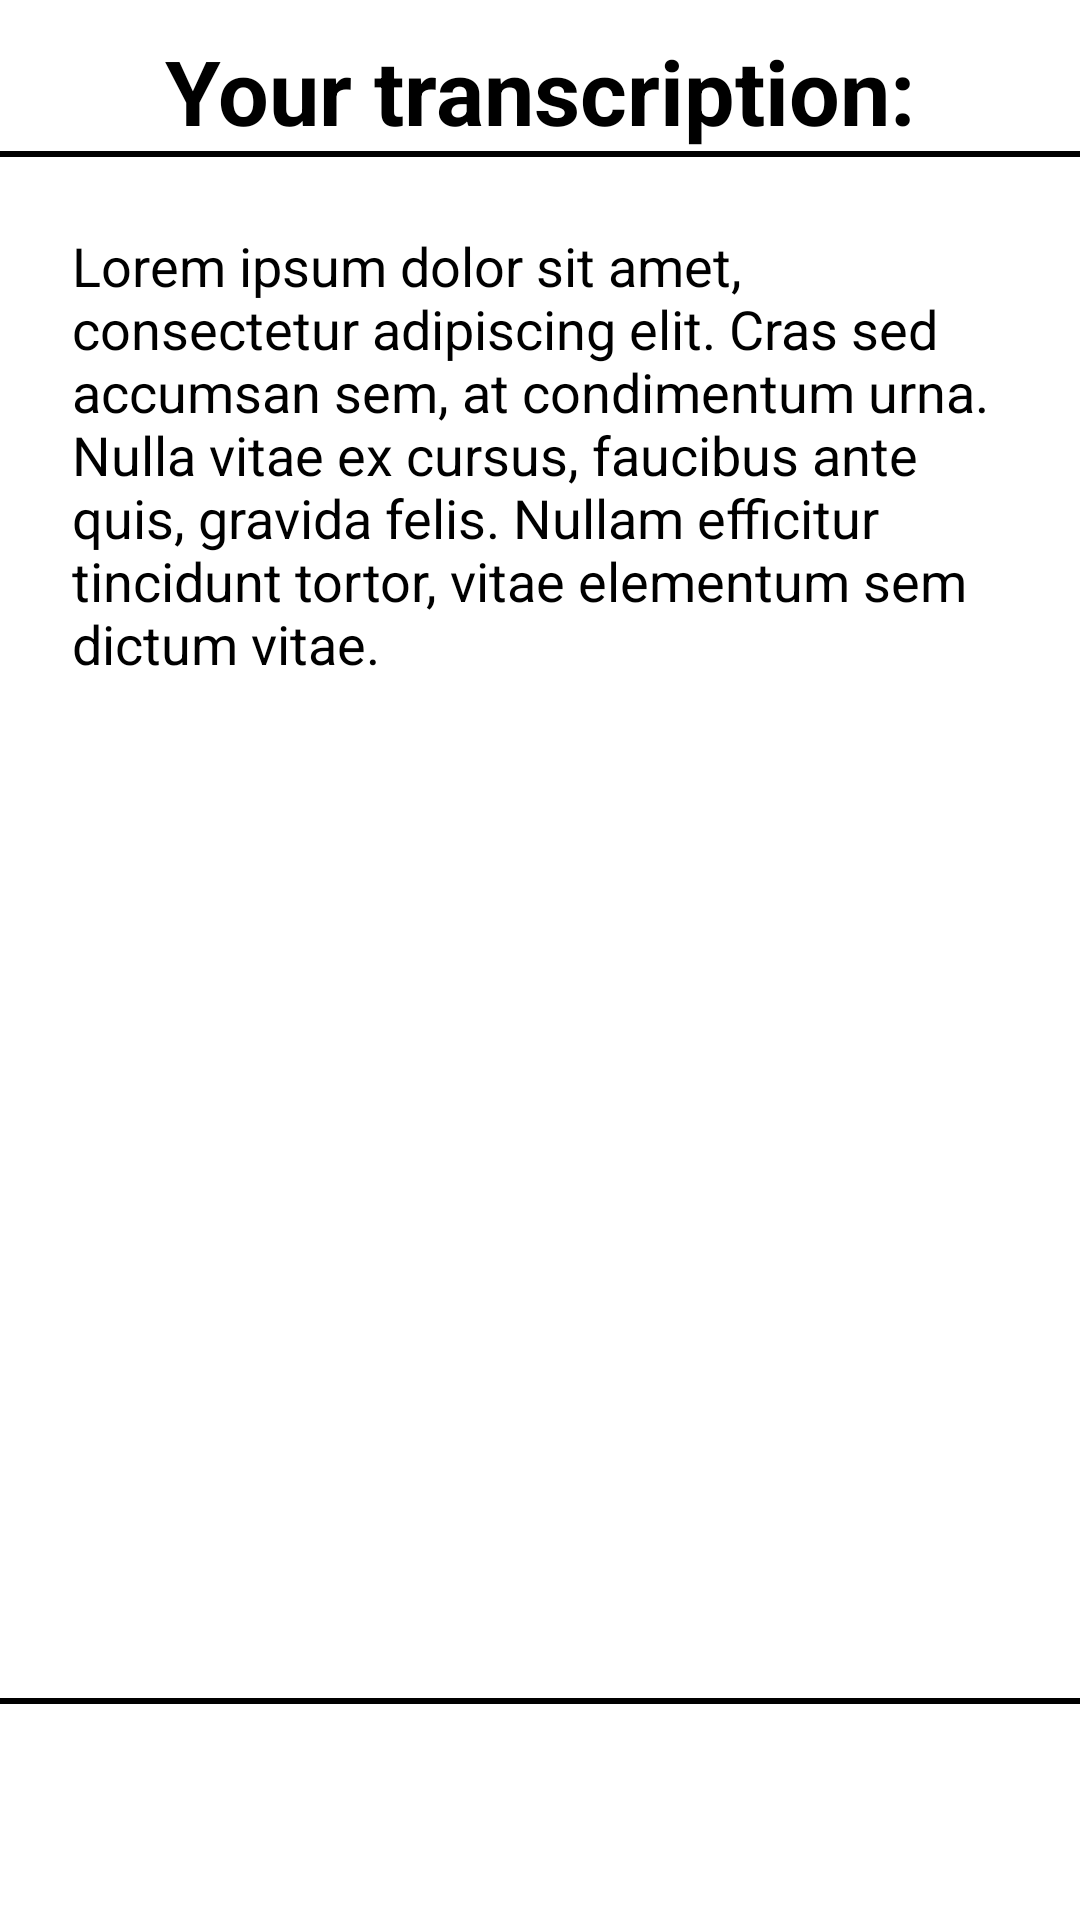

Write the Android layout XML for this screen, with the resource values it uses.
<!-- AndroidManifest.xml: application theme Theme.Utilix -->
<!-- res/layout/activity_transcript.xml -->
<?xml version="1.0" encoding="utf-8"?>
<androidx.constraintlayout.widget.ConstraintLayout xmlns:android="http://schemas.android.com/apk/res/android"
    xmlns:app="http://schemas.android.com/apk/res-auto"
    xmlns:tools="http://schemas.android.com/tools"
    android:id="@+id/main"
    android:layout_width="match_parent"
    android:layout_height="match_parent"
    tools:context=".Transcript"
    android:background="@android:color/white"
    >

    <TextView
        android:id="@+id/title_Text"
        android:layout_width="wrap_content"
        android:layout_height="wrap_content"
        android:text="Your transcription:"
        android:textSize="@dimen/font_big"
        android:textStyle="bold"
        android:textColor="@android:color/black"
        app:layout_constraintTop_toTopOf="parent"
        app:layout_constraintStart_toStartOf="parent"
        app:layout_constraintEnd_toEndOf="parent"
        android:layout_marginTop="10dp"/>

    
    <View
        android:id="@+id/top_Divider"
        android:layout_width="0dp"
        android:layout_height="2dp"
        android:background="@android:color/black"
        app:layout_constraintTop_toBottomOf="@id/title_Text"
        app:layout_constraintStart_toStartOf="parent"
        app:layout_constraintEnd_toEndOf="parent"
        />

    
    <ScrollView
        android:id="@+id/text_Container"
        android:layout_width="0dp"
        android:layout_height="0dp"
        android:background="@drawable/border_box"
        app:layout_constraintTop_toBottomOf="@id/top_Divider"
        app:layout_constraintStart_toStartOf="parent"
        app:layout_constraintEnd_toEndOf="parent"
        app:layout_constraintBottom_toTopOf="@id/bottom_Divider"
        android:layout_marginTop="16dp"
        android:layout_marginStart="16dp"
        android:layout_marginEnd="16dp"
        android:layout_marginBottom="16dp">

        <TextView
            android:id="@+id/generated_Text"
            android:layout_width="match_parent"
            android:layout_height="wrap_content"
            android:text="Lorem ipsum dolor sit amet, consectetur adipiscing elit. Cras sed accumsan sem, at condimentum urna. Nulla vitae ex cursus, faucibus ante quis, gravida felis. Nullam efficitur tincidunt tortor, vitae elementum sem dictum vitae."
            android:textSize="@dimen/font_normal"
            android:textColor="@android:color/black"
            android:padding="8dp"
            />
    </ScrollView>

    
    <View
        android:id="@+id/bottom_Divider"
        android:layout_width="0dp"
        android:layout_height="2dp"
        android:background="@android:color/black"
        app:layout_constraintBottom_toTopOf="@id/back_button"
        app:layout_constraintStart_toStartOf="parent"
        app:layout_constraintEnd_toEndOf="parent"
        android:layout_marginBottom="8dp"
        />

    
    <ImageView
        android:id="@+id/back_button"
        android:layout_width="48dp"
        android:layout_height="48dp"
        android:src="@drawable/seta_esquerda"
        android:contentDescription="Back Button"
        app:layout_constraintStart_toStartOf="parent"
        app:layout_constraintBottom_toBottomOf="parent"
        android:layout_margin="16dp"/>

    
    


</androidx.constraintlayout.widget.ConstraintLayout>
<!-- resources referenced by this layout -->
<resources>
  <dimen name="font_big">30sp</dimen>
  <dimen name="font_normal">18sp</dimen>
  <style name="Theme.Utilix" parent="Base.Theme.Utilix" />
  <style name="Base.Theme.Utilix" parent="Theme.Material3.DayNight.NoActionBar">
          
          
      </style>
</resources>
